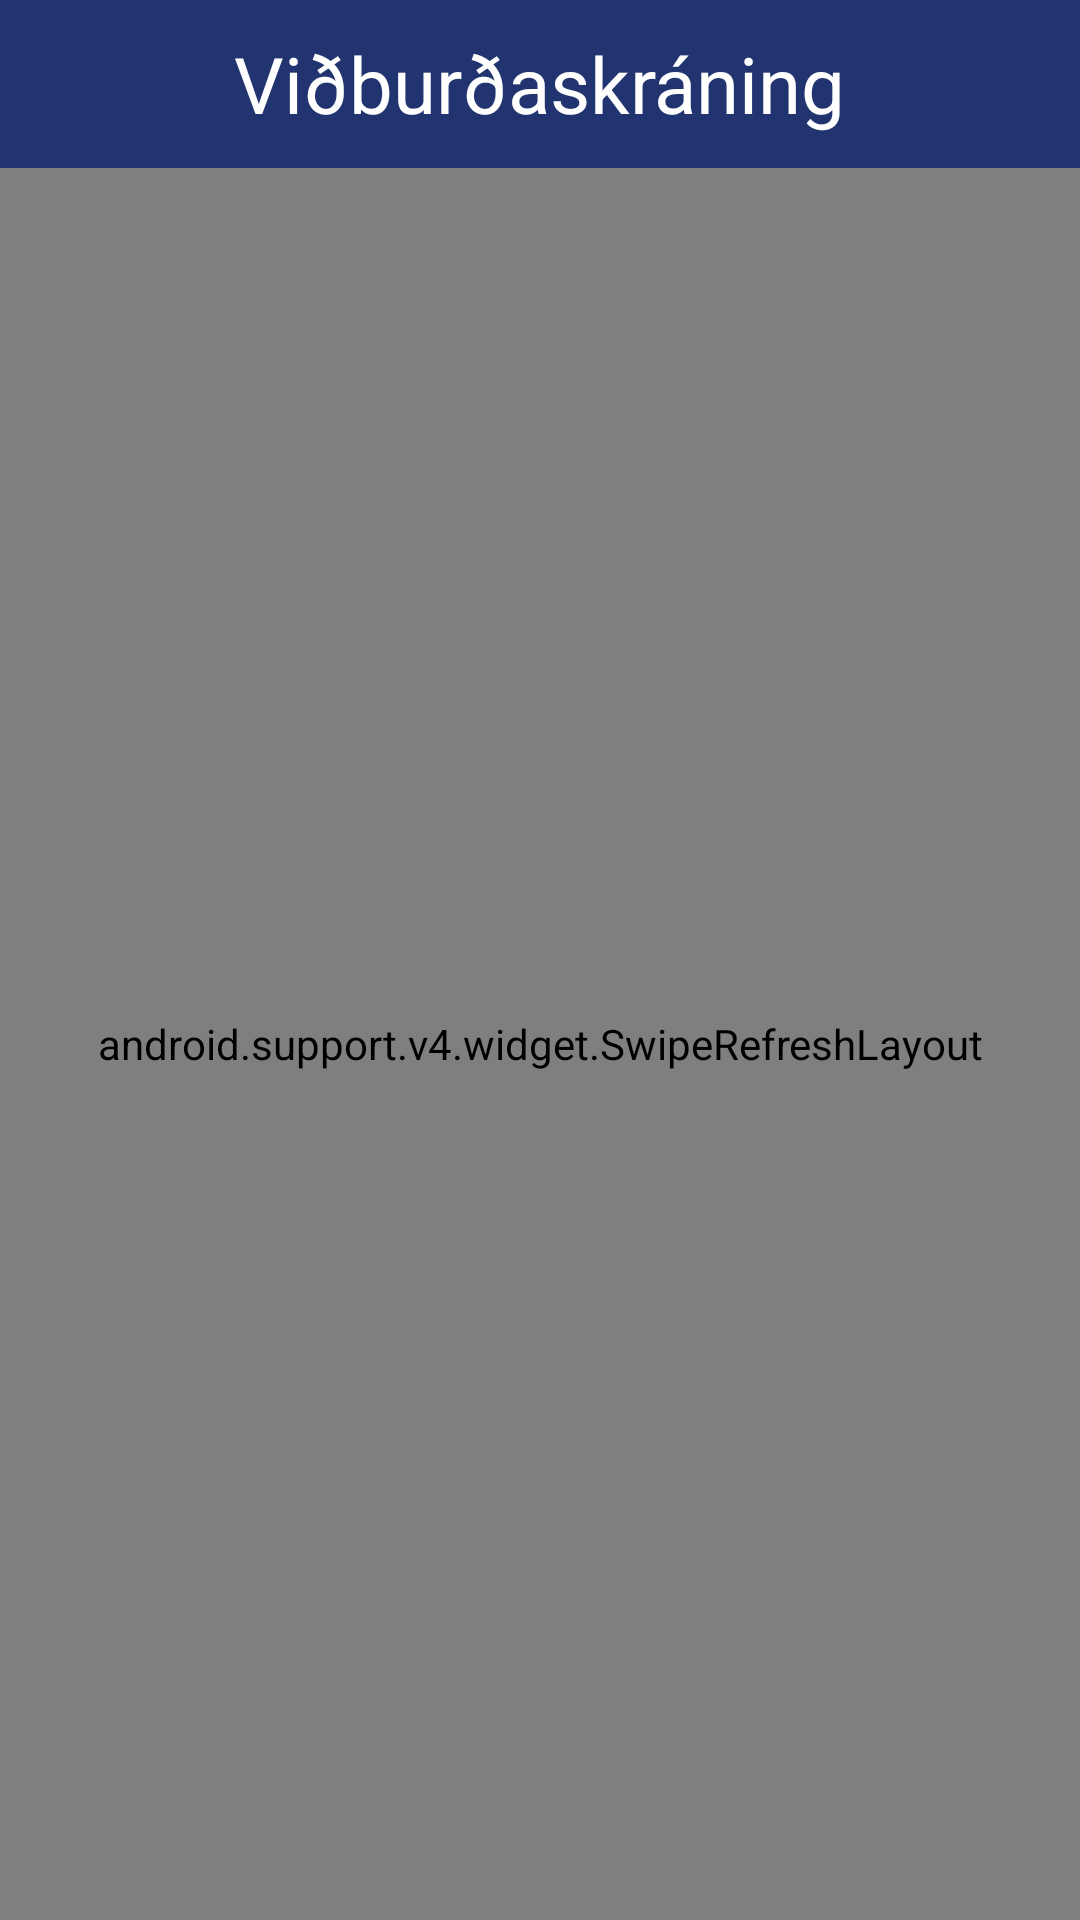

Android layout source for this screen:
<!-- AndroidManifest.xml: activity theme AppTheme -->
<!-- res/layout/activity_main.xml -->
<?xml version="1.0" encoding="utf-8"?>
<layout xmlns:android="http://schemas.android.com/apk/res/android"
    xmlns:app="http://schemas.android.com/apk/res-auto">

    <LinearLayout
        android:layout_width="match_parent"
        android:layout_height="match_parent"
        android:orientation="vertical">

        <android.support.v7.widget.Toolbar
            android:id="@+id/toolbar"
            android:layout_width="match_parent"
            android:layout_height="wrap_content"
            android:background="@color/colorPrimary"
            app:theme="@style/ThemeOverlay.AppCompat.Dark.ActionBar">

            <TextView
                fontPath="fonts/DroidSerif-Bold.ttf"
                android:layout_width="wrap_content"
                android:layout_height="wrap_content"
                android:layout_gravity="center"
                android:text="@string/app_name"
                android:textColor="@android:color/white"
                android:textSize="26sp" />

        </android.support.v7.widget.Toolbar>

        <android.support.v4.widget.SwipeRefreshLayout
            android:id="@+id/swipe_layout"
            android:layout_width="match_parent"
            android:layout_height="match_parent">

            <LinearLayout
                android:layout_width="match_parent"
                android:layout_height="match_parent"
                android:background="@color/colorMeetingsBackground"
                android:orientation="vertical">

                <android.support.design.widget.TabLayout
                    android:id="@+id/tabs"
                    android:layout_width="match_parent"
                    android:layout_height="?attr/actionBarSize"
                    android:background="@color/colorPrimary"
                    android:elevation="4dp"
                    app:tabGravity="fill"
                    app:tabMaxWidth="0dp"
                    app:tabMode="fixed"
                    app:tabSelectedTextColor="@android:color/white"
                    app:tabTextColor="#dadada" />

                <android.support.v4.view.ViewPager
                    android:id="@+id/pager"
                    android:layout_width="match_parent"
                    android:layout_height="match_parent"
                    android:layout_below="@id/tabs" />

            </LinearLayout>

        </android.support.v4.widget.SwipeRefreshLayout>

    </LinearLayout>

</layout>
<!-- resources referenced by this layout -->
<resources>
  <color name="colorMeetingsBackground">#f5f5f5</color>
  <color name="colorPrimary">#22346f</color>
  <string name="app_name">Viðburðaskráning</string>
  <style name="AppTheme" parent="Theme.AppCompat.Light.NoActionBar">
          
          <item name="colorPrimary">@color/colorPrimary</item>
          <item name="colorPrimaryDark">@color/colorPrimaryDark</item>
          <item name="colorAccent">@color/colorAccent</item>
          <item name="android:windowBackground">@android:color/white</item>
      </style>
  <color name="colorPrimaryDark">#162047</color>
  <color name="colorAccent">#3c74c7</color>
</resources>
